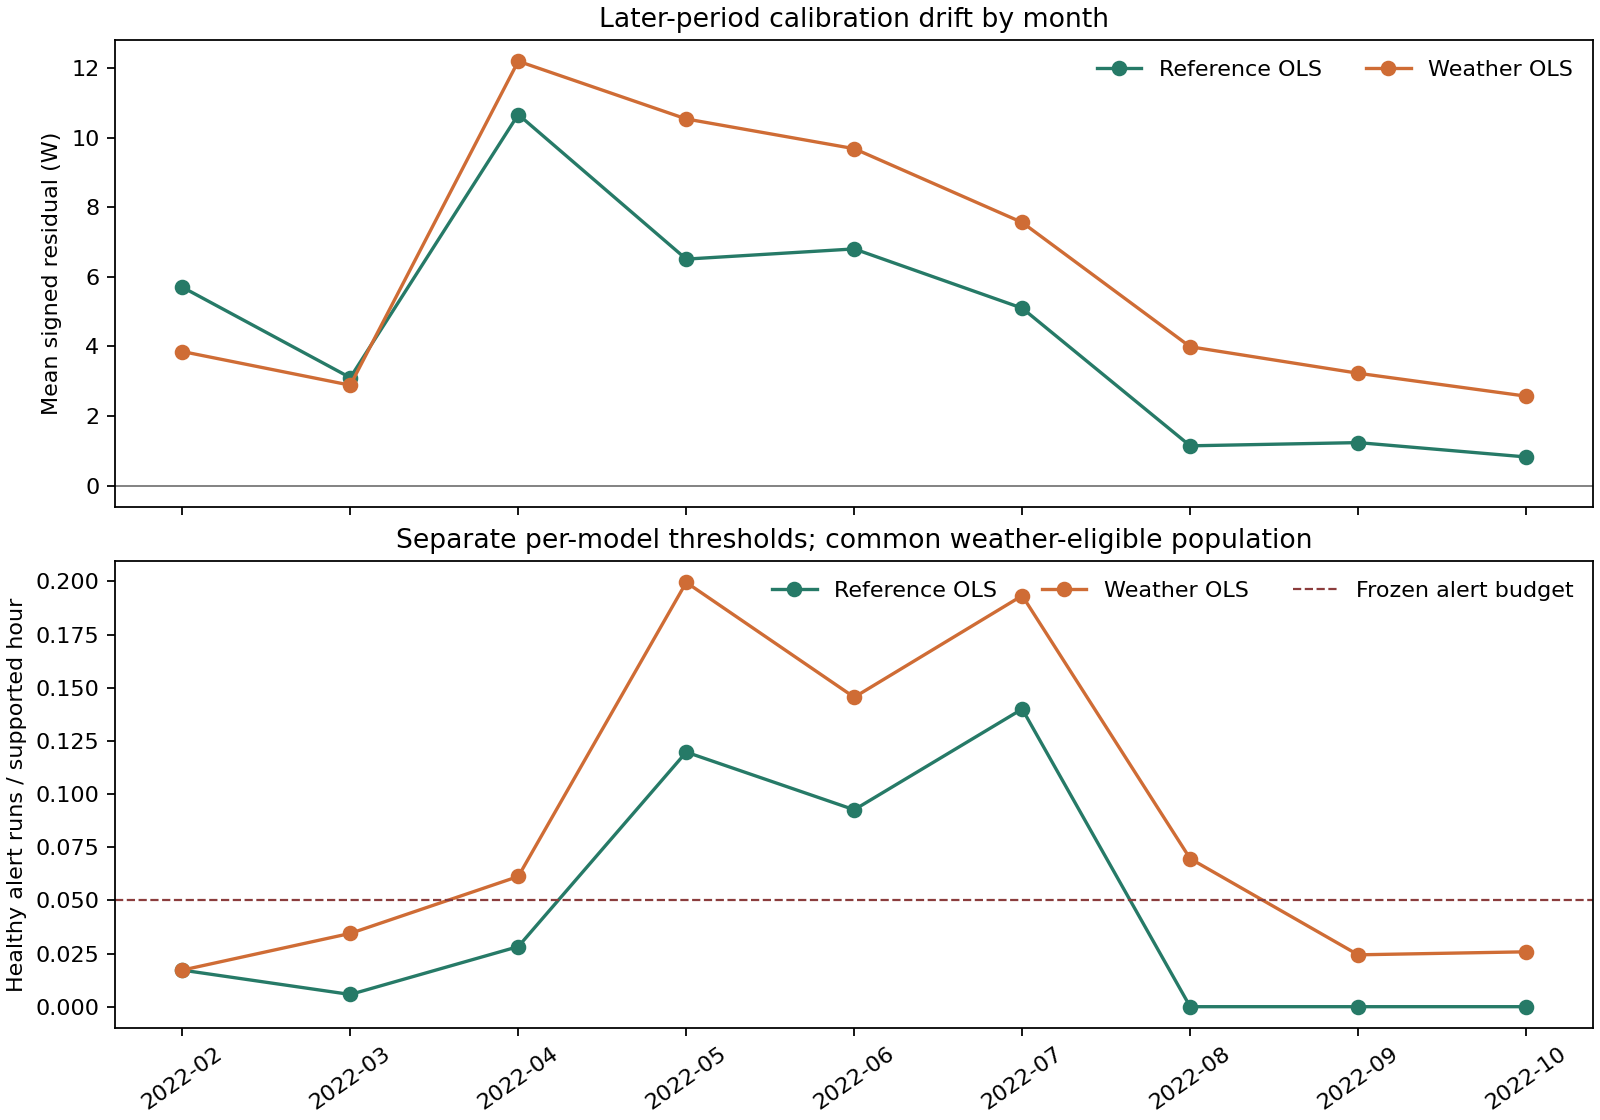

The data file committed next to this chart (first rows):
month, model, n, bias_w, mae_w, p95_signed_residual_w, p99_signed_residual_w, positive_residual_fraction, threshold_w, healthy_alarm_runs, supported_healthy_hours, healthy_alarm_runs_per_hour
2022-02, reference_ols, 1419, 5.707, 11.94, 23.5, 33.91, 0.5962, 34.8, 2, 116.3, 0.0172
2022-03, reference_ols, 2130, 3.103, 9.38, 22.43, 30.9, 0.6122, 34.8, 1, 174.1, 0.005744
2022-04, reference_ols, 2603, 10.67, 16.48, 30.59, 253.5, 0.6688, 34.8, 6, 212.3, 0.02826
2022-05, reference_ols, 2785, 6.514, 14.01, 34.19, 81.39, 0.7156, 34.8, 27, 225.5, 0.1197
2022-06, reference_ols, 2786, 6.808, 15.73, 34.1, 82.7, 0.7075, 34.8, 21, 226.8, 0.09261
2022-07, reference_ols, 1839, 5.103, 15.29, 35.06, 69.23, 0.6036, 34.8, 21, 150, 0.14
2022-08, reference_ols, 2112, 1.142, 11.68, 26.22, 32.49, 0.4882, 34.8, 0, 172.4, 0.0
2022-09, reference_ols, 3014, 1.235, 12.05, 24.79, 33.5, 0.5146, 34.8, 0, 246, 0.0
2022-10, reference_ols, 3327, 0.8218, 10.64, 23.22, 31.67, 0.4824, 34.8, 0, 271.2, 0.0
2022-02, weather_ols, 1419, 3.856, 10.54, 20.34, 33.51, 0.5525, 30.48, 2, 116.3, 0.0172
2022-03, weather_ols, 2130, 2.887, 8.723, 21.67, 33.46, 0.6052, 30.48, 6, 174.1, 0.03447
2022-04, weather_ols, 2603, 12.21, 16.55, 30.39, 256.2, 0.7422, 30.48, 13, 212.3, 0.06124
2022-05, weather_ols, 2785, 10.55, 16.23, 41.78, 87.08, 0.7982, 30.48, 45, 225.5, 0.1995
2022-06, weather_ols, 2786, 9.692, 16.86, 34.65, 87.4, 0.7803, 30.48, 33, 226.8, 0.1455
2022-07, weather_ols, 1839, 7.569, 15.25, 35.39, 75.41, 0.7091, 30.48, 29, 150, 0.1933
2022-08, weather_ols, 2112, 3.993, 10.71, 27.74, 36.16, 0.589, 30.48, 12, 172.4, 0.06961
2022-09, weather_ols, 3014, 3.23, 10.49, 25.45, 32.95, 0.5677, 30.48, 6, 246, 0.02439
2022-10, weather_ols, 3327, 2.571, 9.123, 23.93, 33.07, 0.5362, 30.48, 7, 271.2, 0.02581
2022-02, weather_ridge_a1, 1419, 3.431, 10.62, 20.47, 33.95, 0.5328, 30.81, 3, 116.3, 0.0258
2022-03, weather_ridge_a1, 2130, 3.109, 8.861, 22.68, 34.5, 0.6023, 30.81, 8, 174.1, 0.04596
2022-04, weather_ridge_a1, 2603, 12.07, 16.92, 31.85, 258.8, 0.7073, 30.81, 15, 212.3, 0.07066
2022-05, weather_ridge_a1, 2785, 10.62, 16.5, 43.77, 83.53, 0.758, 30.81, 48, 225.5, 0.2128
2022-06, weather_ridge_a1, 2786, 9.377, 16.89, 36.76, 85.79, 0.733, 30.81, 35, 226.8, 0.1544
2022-07, weather_ridge_a1, 1839, 6.47, 15.45, 36.1, 78.06, 0.6123, 30.81, 28, 150, 0.1866
2022-08, weather_ridge_a1, 2112, 3.193, 11.52, 29.21, 37.52, 0.5241, 30.81, 16, 172.4, 0.09282
2022-09, weather_ridge_a1, 3014, 2.97, 10.71, 26.54, 34.88, 0.5388, 30.81, 12, 246, 0.04879
2022-10, weather_ridge_a1, 3327, 2.772, 9.093, 24.65, 33.24, 0.5425, 30.81, 10, 271.2, 0.03687
